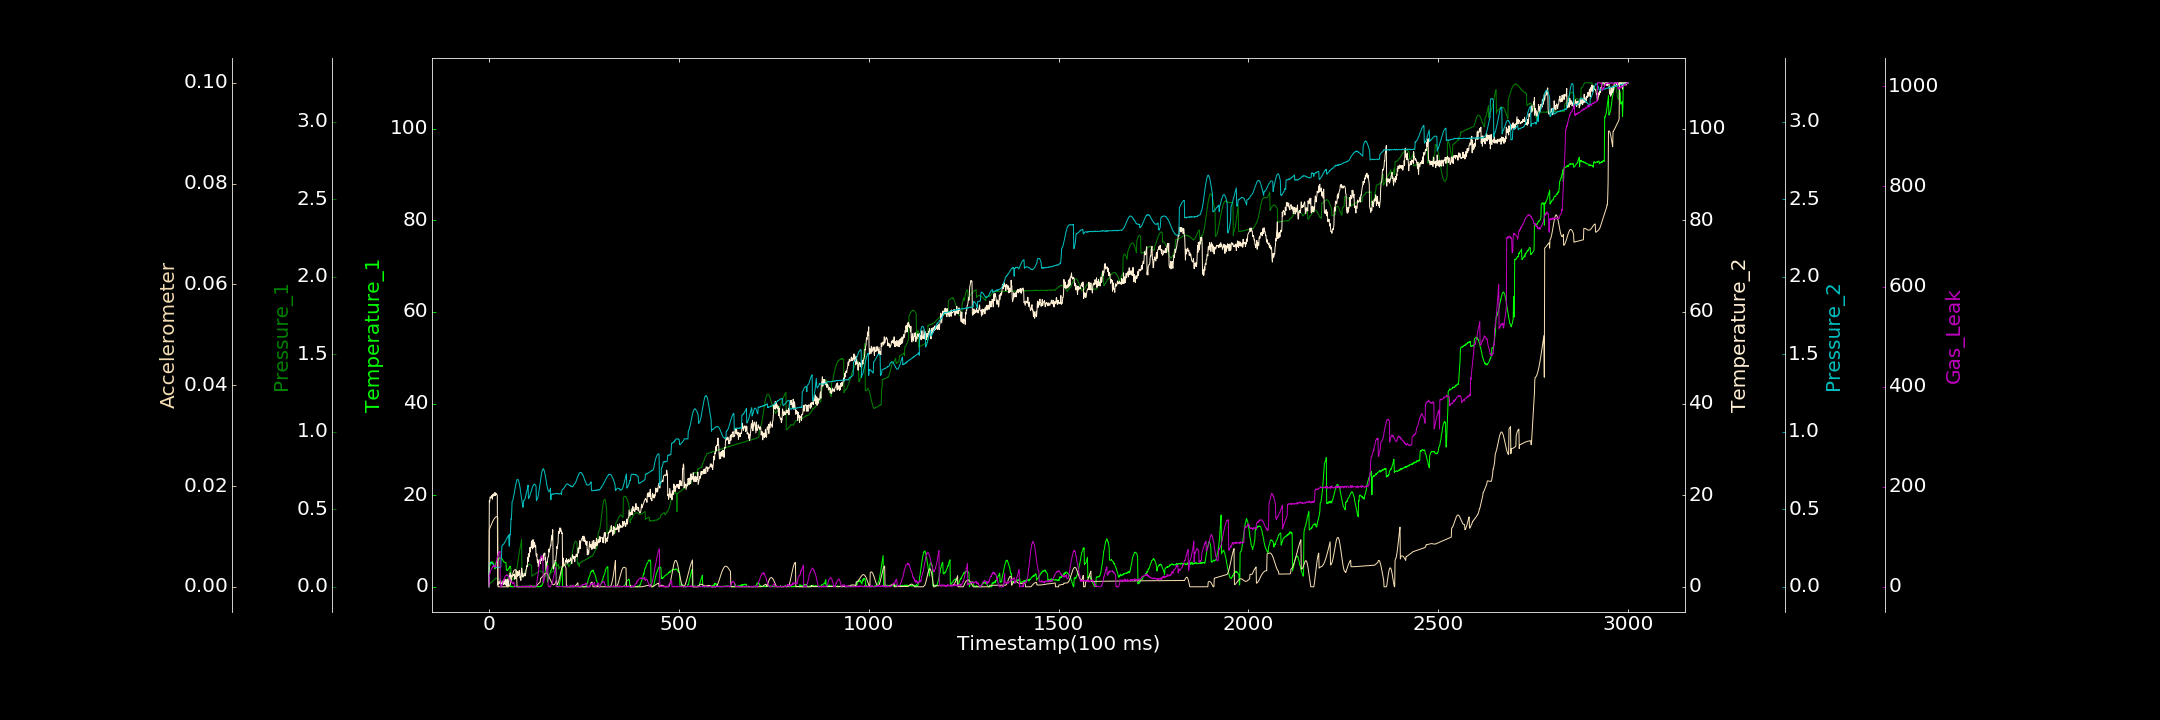

The file beside this chart, header and first rows:
0.000000000, 0.000000000, 0.000023717, 0.526014638, 0.000201861, 0.000000000, 0.593364816
1, 4.465, 0.01807, 18.82, 0.1569, 0.01136, 23.4
2, 4.651, 0.02153, 18.53, 0.1577, 0.01156, 24.3
3, 4.759, 0.0214, 19.61, 0.158, 0.01174, 28.85
4, 5.23, 0.02239, 19.62, 0.1586, 0.01191, 31.34
5, 5, 0.02659, 19.35, 0.1571, 0.01211, 32.74
6, 5.407, 0.02797, 19.65, 0.1558, 0.01229, 34.5
7, 5.375, 0.02903, 19.6, 0.1549, 0.01246, 34.91
8, 5.428, 0.03338, 19.98, 0.151, 0.01265, 37.15
9, 5.328, 0.03304, 19.13, 0.1507, 0.01282, 40.04
10, 5.376, 0.03728, 20.02, 0.146, 0.01299, 38.75
11, 5.183, 0.03989, 20.22, 0.1446, 0.01313, 40.49
12, 4.843, 0.04264, 19.8, 0.1407, 0.01325, 42.33
13, 4.568, 0.04291, 20.17, 0.1398, 0.0134, 41.66
14, 4.514, 0.04619, 20.42, 0.1335, 0.0135, 43.42
15, 4.272, 0.04917, 19.91, 0.1315, 0.0136, 40.63
16, 3.922, 0.04861, 20.58, 0.1328, 0.01369, 40.73
17, 5.132, 0.05269, 19.96, 0.1291, 0.01379, 39.3
18, 5.194, 0.05654, 20.35, 0.1281, 0.01384, 39.2
19, 5.212, 0.05427, 20.16, 0.1235, 0.01386, 46.16
20, 5.357, 0.05446, 20.3, 0.1258, 0.01392, 49.19
21, 5.447, 0.05479, 20.12, 0.125, 0.01394, 54.34
22, 5.448, 0.05478, 19.94, 0.1262, 0.01395, 59.48
23, 5.658, 0.05313, 0.3618, 0.1234, 0.01394, 60.36
24, 5.867, 0.05128, 0.7615, 0.1241, 0.000003705, 63.31
25, 5.889, 0.05088, 0.629, 0.1223, 0.00001498, 66.72
26, 6.149, 0.04938, 1.109, 0.1232, 0.000009943, 68.08
27, 6.174, 0.04984, 1.038, 0.124, 0.000003953, 69.45
28, 6.3, 0.0449, 0.7355, 0.127, 0.000000000, 69.07
29, 6.196, 0.04291, 1.068, 0.1254, 0.000003814, 70.61
30, 6.245, 0.04415, 1.373, 0.1264, 0.000001403, 0.000000000
31, 6.302, 0.04003, 0.7446, 0.1285, 0.000000000, 0.000000000
32, 6.244, 0.03692, 0.6116, 0.1768, 0.000000000, 2.392
33, 6.276, 0.03604, 0.592, 0.1888, 0.000000000, 1.746
34, 6.138, 0.03339, 0.993, 0.2628, 0.000000000, 2.163
35, 5.991, 0.03173, 1.007, 0.2638, 0.000000217, 3.602
36, 5.949, 0.02866, 1.153, 0.2707, 0.000000000, 7.422
37, 5.698, 0.02606, 0.9182, 0.271, 0.000000000, 9.959
38, 5.573, 0.02835, 1.475, 0.2728, 0.000005738, 11.79
39, 5.479, 0.026, 0.4768, 0.2761, 0.00001113, 15
40, 5.377, 0.02724, 1.308, 0.2804, 0.000009097, 13.55
41, 5.389, 0.02632, 1.069, 0.2872, 0.000004461, 15.28
42, 5.332, 0.0254, 0.6675, 0.2886, 0.000000000, 20.39
43, 5.273, 0.02591, 1.624, 0.2909, 0.000004152, 21.4
44, 5.301, 0.02486, 0.8402, 0.2981, 0.00001076, 21.97
45, 5.221, 0.02721, 0.3775, 0.3031, 0.000002035, 22.78
46, 3.643, 0.04625, 1.522, 0.3084, 0.000000000, 23.03
47, 3.653, 0.04787, 0.4301, 0.3105, 0.000009413, 24.56
48, 3.562, 0.05127, 0.000000000, 0.3179, 0.00001445, 22.29
49, 3.57, 0.05343, 1.633, 0.3212, 0.000000000, 23.34
50, 3.709, 0.06013, 1.004, 0.3239, 0.000003084, 21.86
51, 3.944, 0.06263, 0.1547, 0.3309, 0.000005024, 21.29
52, 3.944, 0.07293, 1.04, 0.3336, 0.000000000, 19.85
53, 4.153, 0.08082, 1.873, 0.2626, 0.00005185, 16.81
54, 4.165, 0.08634, 2.359, 0.2627, 0.00018, 14.88
55, 4.446, 0.09624, 2.258, 0.3381, 0.0003503, 15.06
56, 4.544, 0.1065, 3.035, 0.3352, 0.0005938, 14.19
57, 0.000000000, 0.1132, 2.356, 0.3693, 0.000852, 11.82
58, 0.09348, 0.1206, 1.13, 0.439, 0.001145, 9.823
59, 0.000000000, 0.04634, 1.926, 0.4365, 0.001456, 8.571
60, 0.07051, 0.04705, 2.551, 0.4851, 0.001771, 8.903
... 2,939 more rows
